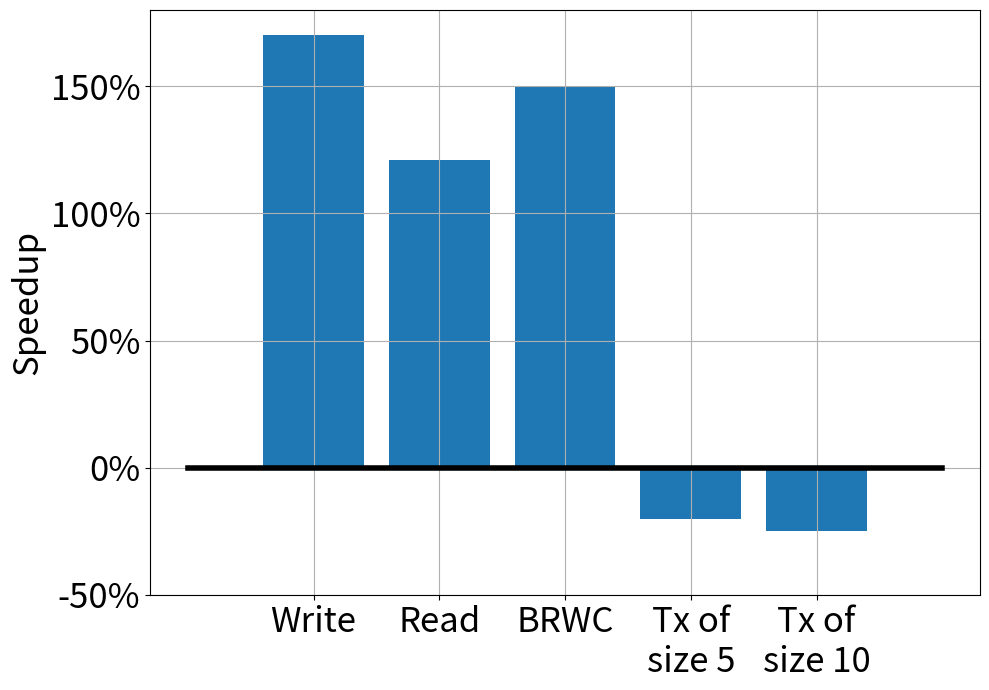
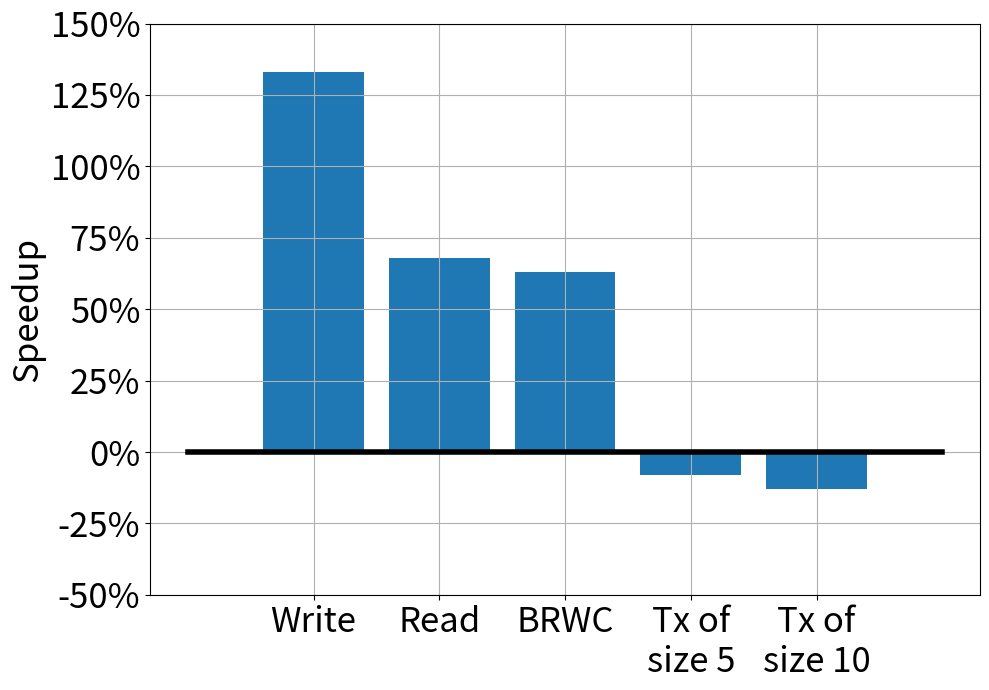
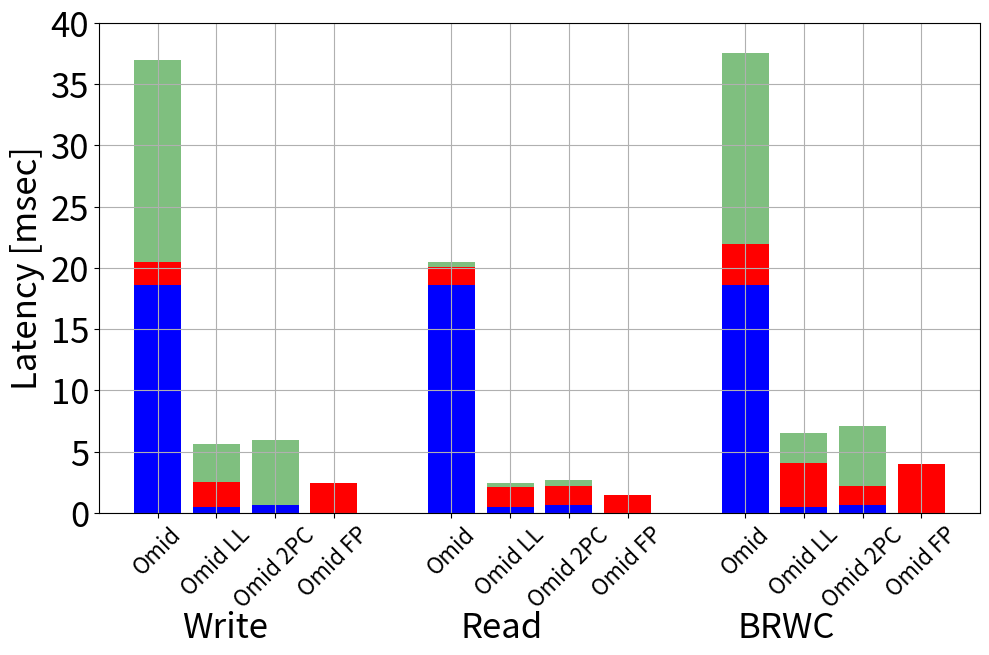
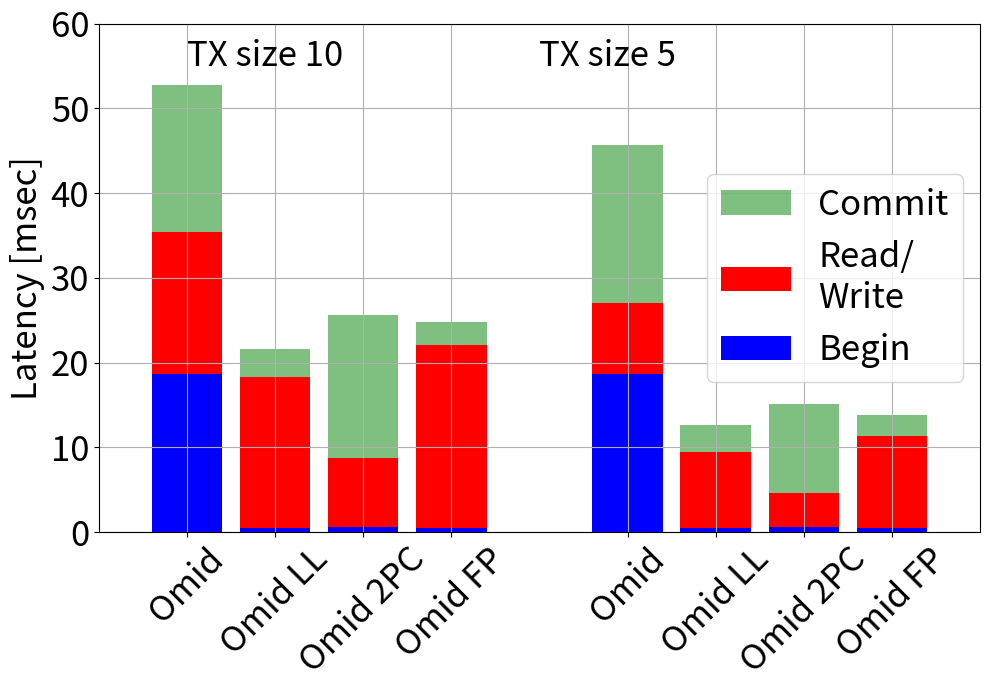
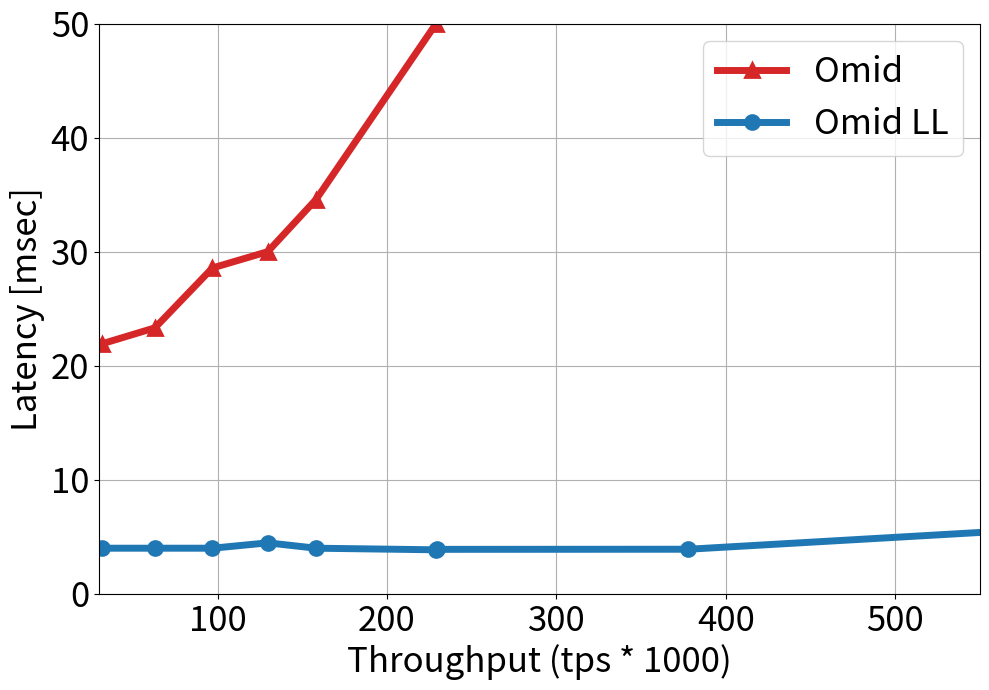
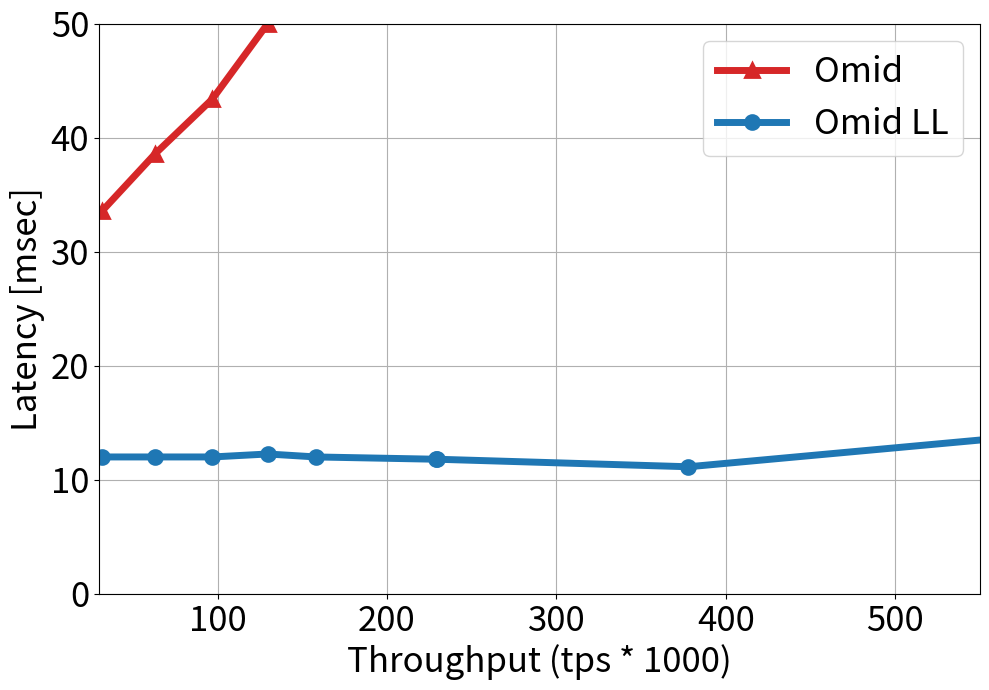
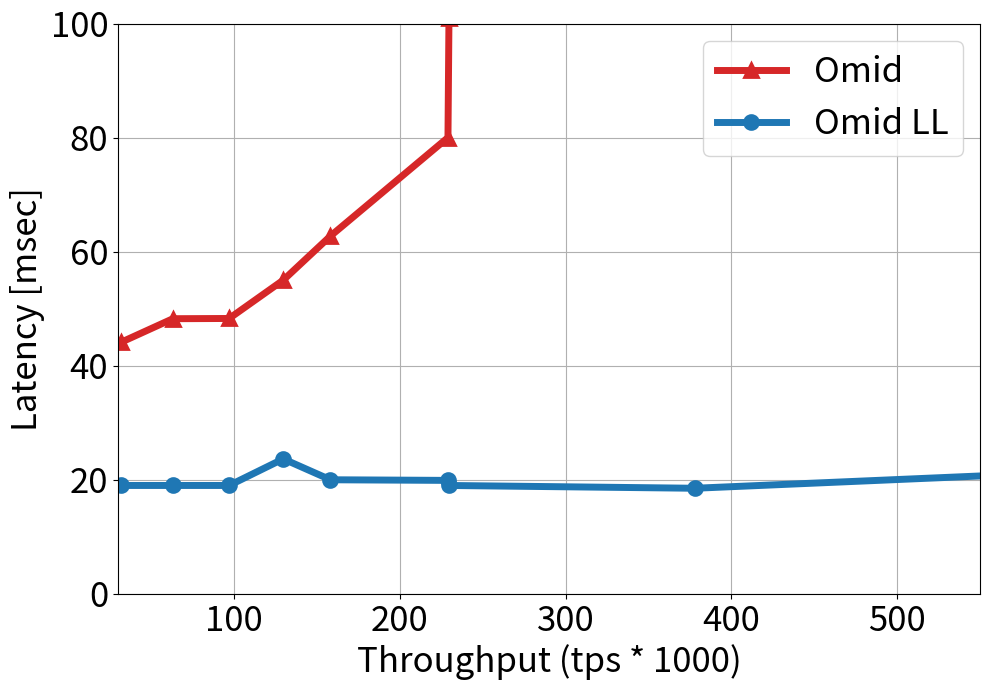
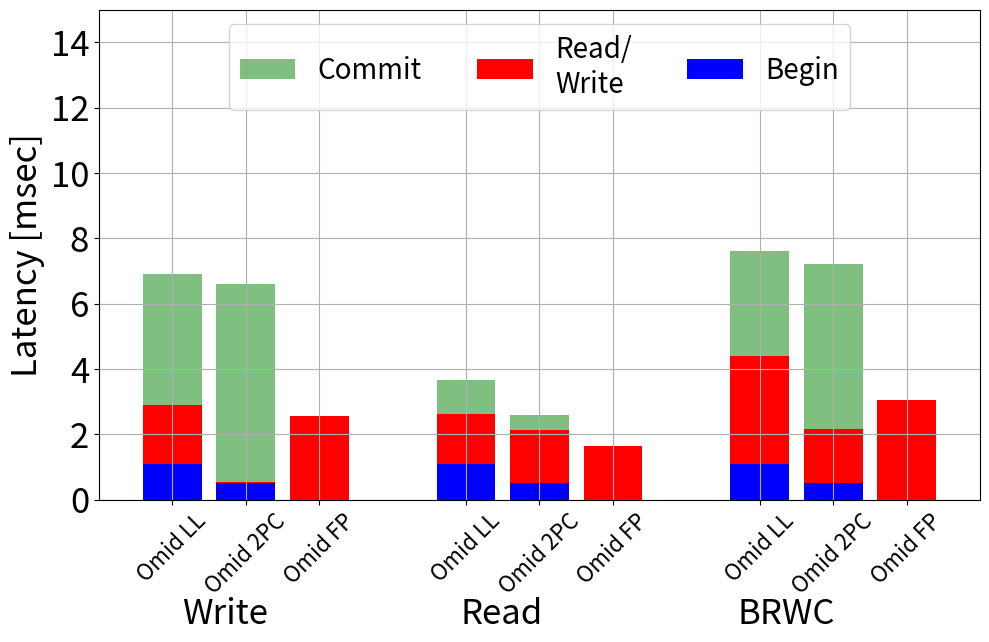

Reproduce these figures in Python, in order.
import numpy as np
import matplotlib.pyplot as plt
import sys
from matplotlib.ticker import FuncFormatter
import datetime


marksize=10
my_linewidth = 5
originalOmidLabel = 'Omid'
lorraGenericLabel = 'Omid LL'
lorraFPLabel = 'Omid FP'
lorra2PhLabel = 'Omid 2PC'


myfonsize = 25


# These are the "Tableau 20" colors as RGB.
tableau20 = [(31, 119, 180), (174, 199, 232), (255, 127, 14), (255, 187, 120),
             (44, 160, 44), (152, 223, 138), (214, 39, 40), (255, 152, 150),
             (148, 103, 189), (197, 176, 213), (140, 86, 75), (196, 156, 148),
             (227, 119, 194), (247, 182, 210), (127, 127, 127), (199, 199, 199),
             (188, 189, 34), (219, 219, 141), (23, 190, 207), (158, 218, 229)]
for i in range(len(tableau20)):
    r, g, b = tableau20[i]
    tableau20[i] = (r / 255., g / 255., b / 255.)


throughputs = [31.62	,63.08	,97.04	,129.67,	158.14	,229.04	,229.65,	377.96	,561.57]
txsize = ['0','1','5','10']
def draw_throughput_latency(originalOmid,lorraGeneric,lorraFP,lorra2phase,pltnum,ylim=50):

    plt.figure(figsize=(10, 7))
    ax = plt.subplot(1, 1, 1)

    plt.plot(throughputs, originalOmid, linestyle='-', label=originalOmidLabel, marker='^', color=tableau20[6],
             linewidth=my_linewidth, markersize=marksize, markeredgewidth=2)

    plt.plot(throughputs, lorraGeneric, marker='o', linestyle='-', color=tableau20[0], label=lorraGenericLabel,
             linewidth=my_linewidth, markersize=marksize, markeredgewidth=2)

    # plt.plot(throughputs, lorra2phase, label=lorra2PhLabel, marker='x', linestyle='-', color=tableau20[4],
    #          linewidth=my_linewidth-1, markersize=marksize, markeredgewidth=1)

    # plt.plot(throughputs, lorraFP, label=lorraFPLabel, marker='s', linestyle='-', color=tableau20[2], linewidth=my_linewidth,
    #          markersize=marksize, markeredgewidth=2)




    plt.ylabel("Latency [msec]",fontsize=myfonsize)
    plt.xlim((30,550))
    plt.ylim(0,ylim)
    plt.grid(True)
    #plt.legend(loc=0)

    ax.get_xaxis().tick_bottom()
    ax.get_yaxis().tick_left()
    plt.xlabel("Throughput (tps * 1000)", fontsize=myfonsize)
    plt.yticks(fontsize=myfonsize)
    plt.xticks(fontsize=myfonsize)
    #plt.title("Transaction Size "+ txsize[pltnum],fontsize=myfonsize)
    plt.tight_layout()

    plt.legend(loc=1,fontsize=myfonsize)
    plt.savefig("throughputLatency"+txsize[pltnum]+".pdf", bbox_inches='tight')
    #plt.show()

breakdowns_names = ['Put','Get','tx5','tx10','rwm']
operation_names = ['Write','Read','Read/\nWrite','Read/\nWrite','Read/\nWrite']
def breakdown(originalOmid,lorraGeneric,lorraFP,pltnum):

    begin_times = [originalOmid[0],lorraGeneric[0],lorraFP[0]]
    hbase_times = [originalOmid[1], lorraGeneric[1], lorraFP[1]]
    commit_times = [originalOmid[2], lorraGeneric[2], lorraFP[2]]

    plt.figure(figsize=(10, 7))
    ax = plt.subplot(1, 1, 1)

    # lorraGenericLabel = 'Omid LL'
    # lorraFPLabel = 'Fragola'

    p3 = ax.bar(range(len(commit_times)), commit_times, bottom=np.array(begin_times)+np.array(hbase_times),
                label='Commit', alpha=0.5, color='g',align='center')
    p2 = ax.bar(range(len(hbase_times)), hbase_times, bottom=begin_times, label=operation_names[pltnum], alpha=1, color='r',
                align='center', )
    p1 = ax.bar(range(len(begin_times)), begin_times, label='Begin', alpha=1, color='b', align='center')
    plt.xticks(np.arange(3) ,[originalOmidLabel,lorraGenericLabel,lorraFPLabel],fontsize=myfonsize)

    if pltnum == 0 or pltnum == 1 or pltnum == 4:
        plt.ylim(0, 35)
    else:
        plt.ylim(0, 50)
    plt.grid(True)
    plt.yticks(fontsize=myfonsize)

    plt.ylabel("Latency [msec]", fontsize=myfonsize)

    plt.legend(loc=0, fontsize=myfonsize)

    plt.tight_layout()
    plt.savefig("latency_" + breakdowns_names[pltnum] + ".pdf",
                bbox_inches='tight')
    #plt.show()

def breakdownHighTX(originalOmid,lorraGeneric,lorraFP,pltnum):

    begin_times = [originalOmid[0],lorraGeneric[0],lorraFP[0]]
    hbase_times = [originalOmid[1], lorraGeneric[1], lorraFP[1]]
    commit_times = [originalOmid[2], lorraGeneric[2], lorraFP[2]]

    plt.figure(figsize=(10, 7))
    ax = plt.subplot(1, 1, 1)

    # lorraGenericLabel = 'Omid LL'
    # lorraFPLabel = 'Fragola'

    p3 = ax.bar(range(len(commit_times)), commit_times, bottom=np.array(begin_times)+np.array(hbase_times),
                label='Commit', alpha=0.5, color='g',align='center')
    p2 = ax.bar(range(len(hbase_times)), hbase_times, bottom=begin_times, label=operation_names[pltnum], alpha=1, color='r',
                align='center', )
    p1 = ax.bar(range(len(begin_times)), begin_times, label='Begin', alpha=1, color='b', align='center')
    plt.xticks(np.arange(3) ,[originalOmidLabel,lorraGenericLabel,lorraFPLabel],fontsize=myfonsize)

    if pltnum == 0 or pltnum == 1 or pltnum == 4:
        plt.ylim(0, 35)
    else:
        plt.ylim(0, 50)
    plt.grid(True)
    plt.yticks(fontsize=myfonsize)

    plt.ylabel("Latency [msec]", fontsize=myfonsize)

    plt.legend(loc=0, fontsize=myfonsize)

    plt.tight_layout()
    plt.savefig("latency_" + breakdowns_names[pltnum] + ".pdf",
                bbox_inches='tight')
    #plt.show()



def singlebreakdown(GEToriginalOmid,GETlorraGeneric,GETlorraFP,two_phase5,PUToriginalOmid,PUTlorraGeneric,PUTlorraFP,two_phase10,ylimit,txt):

    begin_times = [GEToriginalOmid[0], GETlorraGeneric[0],two_phase5[0], GETlorraFP[0]]
    hbase_times = [GEToriginalOmid[1], GETlorraGeneric[1],two_phase5[1], GETlorraFP[1]]
    commit_times = [GEToriginalOmid[2], GETlorraGeneric[2],two_phase5[2], GETlorraFP[2]]

    plt.figure(figsize=(10, 7))
    ax = plt.subplot(1, 1, 1)

    # lorraGenericLabel = 'Omid LL'
    # lorraFPLabel = 'Fragola'
    # lorra2PhLabel = 'Omid 2PC'

    p3 = ax.bar([5,6,7,8],commit_times, bottom=np.array(begin_times) + np.array(hbase_times),
                label='Commit', alpha=0.5, color='g', align='center')
    p2 = ax.bar([5,6,7,8], hbase_times, bottom=begin_times, label=operation_names[2], alpha=1,
                color='r', align='center', )
    p1 = ax.bar([5,6,7,8], begin_times, label='Begin', alpha=1, color='b', align='center')

    begin_times = [PUToriginalOmid[0], PUTlorraGeneric[0],two_phase10[0], PUTlorraFP[0]]
    hbase_times = [PUToriginalOmid[1], PUTlorraGeneric[1],two_phase10[1], PUTlorraFP[1]]
    commit_times = [PUToriginalOmid[2], PUTlorraGeneric[2],two_phase10[2], PUTlorraFP[2]]

    p3 = ax.bar([0, 1, 2,3], commit_times, bottom=np.array(begin_times) + np.array(hbase_times), alpha=0.5, color='g', align='center')
    p2 = ax.bar([0, 1, 2,3], hbase_times, bottom=begin_times,  alpha=1, color='r', align='center', )
    p1 = ax.bar([0, 1, 2,3], begin_times,  alpha=1, color='b', align='center')

    ax.text(4, ylimit-5, txt[0], fontsize=myfonsize)
    ax.text(0, ylimit-5, txt[1], fontsize=myfonsize)

    plt.xticks([0,1,2,3,5,6,7,8], [originalOmidLabel, lorraGenericLabel,lorra2PhLabel, lorraFPLabel,originalOmidLabel, lorraGenericLabel,lorra2PhLabel, lorraFPLabel], fontsize=myfonsize)

    for tick in ax.get_xticklabels():
        tick.set_rotation(45)

    plt.grid(True)
    plt.yticks(fontsize=myfonsize)

    plt.ylabel("Latency [msec]", fontsize=myfonsize)

    plt.xlim(-1,9)
    plt.ylim(0,ylimit)
    lgd = plt.legend(loc=7, fontsize=myfonsize)


    plt.tight_layout()
    plt.savefig("latency_" +txt[2] + ".pdf",
                bbox_inches='tight',bbox_extra_artists=(lgd,))
    #plt.show()



def new_breakdown(GEToriginalOmid,GETlorraGeneric,GETlorraFP,PUToriginalOmid,PUTlorraGeneric,PUTlorraFP,RMWoriginalOmid,RMWlorraGeneric,RMWlorraFP,GET2phase,PUT2phase,RMW2phase,s,txt):

    commit_hatch = ""
    hbase_hatch = ""
    begin_hatch = ""

    omid_color='g'
    generic_colot='r'
    fp_color='b'

    begin_times = [GEToriginalOmid[0], GETlorraGeneric[0],GET2phase[0], GETlorraFP[0]]
    hbase_times = [GEToriginalOmid[1], GETlorraGeneric[1],GET2phase[1], GETlorraFP[1]]
    commit_times = [GEToriginalOmid[2], GETlorraGeneric[2],GET2phase[2], GETlorraFP[2]]

    plt.figure(figsize=(10, 7))
    ax = plt.subplot(1, 1, 1)

    # lorraGenericLabel = 'Vanilla\nFragola'
    # lorraFPLabel = 'FP\nFragola'

    # lorraGenericLabel = 'Omid LL'
    # lorraFPLabel = 'Fragola'
    # lorra2PhLabel = 'Omid 2PC'

    p3 = ax.bar([5,6,7,8],commit_times, bottom=np.array(begin_times) + np.array(hbase_times),
                label='Commit', alpha=0.5, color='g', align='center',hatch=commit_hatch)

    p2 = ax.bar([5,6,7,8], hbase_times, bottom=begin_times, label=operation_names[2], alpha=1,
                color='r', align='center', hatch=hbase_hatch)
    p1 = ax.bar([5,6,7,8], begin_times, label='Begin', alpha=1, color='b', align='center',hatch=begin_hatch)

    begin_times = [PUToriginalOmid[0], PUTlorraGeneric[0],PUT2phase[0], PUTlorraFP[0]]
    hbase_times = [PUToriginalOmid[1], PUTlorraGeneric[1],PUT2phase[1], PUTlorraFP[1]]
    commit_times = [PUToriginalOmid[2], PUTlorraGeneric[2],PUT2phase[2], PUTlorraFP[2]]

    p3 = ax.bar([0, 1, 2,3], commit_times, bottom=np.array(begin_times) + np.array(hbase_times),
                alpha=0.5, color='g', align='center',hatch=commit_hatch)
    p2 = ax.bar([0, 1, 2,3], hbase_times, bottom=begin_times,  alpha=1, color='r', align='center',hatch=hbase_hatch )
    p1 = ax.bar([0, 1, 2,3], begin_times,  alpha=1, color='b', align='center',hatch=begin_hatch)

    begin_times = [RMWoriginalOmid[0], RMWlorraGeneric[0],RMW2phase[0], RMWlorraFP[0]]
    hbase_times = [RMWoriginalOmid[1], RMWlorraGeneric[1],RMW2phase[1], RMWlorraFP[1]]
    commit_times = [RMWoriginalOmid[2], RMWlorraGeneric[2],RMW2phase[2], RMWlorraFP[2]]

    p3 = ax.bar([10,11,12,13], commit_times, bottom=np.array(begin_times) + np.array(hbase_times), alpha=0.5, color='g', align='center',hatch=commit_hatch)
    p2 = ax.bar([10,11,12,13], hbase_times, bottom=begin_times,  alpha=1, color='r', align='center',hatch=hbase_hatch )
    p1 = ax.bar([10,11,12,13], begin_times,  alpha=1, color='b', align='center',hatch=begin_hatch)



    # ax.text(4, ylimit-5, txt[0], fontsize=myfonsize)
    # ax.text(0, ylimit-5, txt[1], fontsize=myfonsize)

    plt.xticks([0,1,2,3,5,6,7,8,10,11,12,13], [originalOmidLabel, lorraGenericLabel,lorra2PhLabel, lorraFPLabel,originalOmidLabel, lorraGenericLabel,lorra2PhLabel, lorraFPLabel,originalOmidLabel, lorraGenericLabel,lorra2PhLabel, lorraFPLabel], fontsize=myfonsize-9)


    for tick in ax.get_xticklabels():
        tick.set_rotation(45)

    plt.annotate('Write', (0, 0), (60, -70), xycoords='axes fraction', textcoords='offset points', va='top',
                 fontsize=myfonsize)

    plt.annotate('Read', (0, 0), (260, -70), xycoords='axes fraction', textcoords='offset points', va='top',
                 fontsize=myfonsize)

    plt.annotate('BRWC', (0, 0), (460, -70), xycoords='axes fraction', textcoords='offset points', va='top',
                 fontsize=myfonsize)



    plt.grid(True)
    plt.yticks(fontsize=myfonsize)

    plt.ylabel("Latency [msec]", fontsize=myfonsize)

    plt.xlim(-1,14)
    plt.ylim(0,40)
#    lgd = plt.legend(loc=1, fontsize=myfonsize)


    plt.tight_layout()
    plt.subplots_adjust(bottom=0.2,top=0.9)

    plt.savefig("latency_all" +txt[2] + ".pdf",
                bbox_inches='')
    #plt.show()





def singlebreakdownHigh(GETlorraGeneric,GETlorraFP,GET2phase,PUTlorraGeneric,PUTlorraFP,PUT2phase,RMWlorraGeneric,RMWlorraFP,RMW2phase,ylimit,txt):

    begin_times = [GETlorraGeneric[0],GET2phase[0], GETlorraFP[0]]
    hbase_times = [GETlorraGeneric[1],GET2phase[1], GETlorraFP[1]]
    commit_times = [GETlorraGeneric[2],GET2phase[2], GETlorraFP[2]]

    plt.figure(figsize=(10, 7))
    ax = plt.subplot(1, 1, 1)


    # lorraGenericLabel = 'Vanilla\nFragola'
    # lorraFPLabel = 'FP\nFragola'

    # lorraGenericLabel = 'Omid LL'
    # lorraFPLabel = 'Fragola'
    # lorra2PhLabel = 'Omid 2PC'

    p3 = ax.bar([4,5,6],commit_times, bottom=np.array(begin_times) + np.array(hbase_times),
                label='Commit', alpha=0.5, color='g', align='center')
    p2 = ax.bar([4,5,6], hbase_times, bottom=begin_times, label=operation_names[2], alpha=1,
                color='r', align='center', )
    p1 = ax.bar([4,5,6], begin_times, label='Begin', alpha=1, color='b', align='center')

    begin_times = [PUTlorraGeneric[0],PUT2phase[0], PUTlorraFP[0]]
    hbase_times = [PUTlorraGeneric[1],PUT2phase[1], PUTlorraFP[1]]
    commit_times = [PUTlorraGeneric[2],PUT2phase[2], PUTlorraFP[2]]

    p3 = ax.bar([0, 1,2], commit_times, bottom=np.array(begin_times) + np.array(hbase_times), alpha=0.5, color='g', align='center')
    p2 = ax.bar([0, 1,2], hbase_times, bottom=begin_times,  alpha=1, color='r', align='center', )
    p1 = ax.bar([0, 1,2], begin_times,  alpha=1, color='b', align='center')

    begin_times = [RMWlorraGenericHigh[0],RMW2phase[0], RMWlorraFPHigh[0]]
    hbase_times = [RMWlorraGenericHigh[1],RMW2phase[1], RMWlorraFPHigh[1]]
    commit_times = [RMWlorraGenericHigh[2],RMW2phase[2], RMWlorraFPHigh[2]]

    p3 = ax.bar([8,9,10], commit_times, bottom=np.array(begin_times) + np.array(hbase_times), alpha=0.5, color='g',
                align='center')
    p2 = ax.bar([8,9,10], hbase_times, bottom=begin_times, alpha=1, color='r', align='center', )
    p1 = ax.bar([8,9,10], begin_times, alpha=1, color='b', align='center')

    plt.xticks([0,1,2,4,5,6,8,9,10], [lorraGenericLabel,  lorra2PhLabel,lorraFPLabel,lorraGenericLabel, lorra2PhLabel,lorraFPLabel,lorraGenericLabel, lorra2PhLabel,lorraFPLabel], fontsize=myfonsize-9)

    for tick in ax.get_xticklabels():
        tick.set_rotation(45)

    plt.grid(True)
    plt.yticks(fontsize=myfonsize)

    plt.ylabel("Latency [msec]", fontsize=myfonsize)

    plt.xlim(-1,11)
    plt.ylim(0,ylimit)
    lgd = plt.legend( prop={'size':20},ncol=3,loc=9, fontsize=myfonsize)

    plt.annotate('Write', (0, 0), (60, -70), xycoords='axes fraction', textcoords='offset points', va='top',
                 fontsize=myfonsize)

    plt.annotate('Read', (0, 0), (260, -70), xycoords='axes fraction', textcoords='offset points', va='top',
                 fontsize=myfonsize)

    plt.annotate('BRWC', (0, 0), (460, -70), xycoords='axes fraction', textcoords='offset points', va='top',
                 fontsize=myfonsize)


    plt.tight_layout()
    plt.subplots_adjust(bottom=0.2, top=0.9)

    plt.savefig("latencyHighThrough_" +txt[3] + ".pdf")





def high_summery():
    plt.figure(figsize=(10, 7))
    ax = plt.subplot(1, 1, 1)
    speedup = [170,	121,	150,	-20,-25,]

    ax.plot([-1,0,1,2,3,4,5],[0,0,0,0,0,0,0],linestyle='-', color='black',linewidth = 4)
    xloc = [0,1,2,3,4]
    p1 = ax.bar(xloc, speedup, alpha=1, color=tableau20[0], align='center')
    plt.xticks(xloc ,['Write','Read','BRWC','Tx of\nsize 5','Tx of\nsize 10'],fontsize=myfonsize)
    plt.ylim(-50, 180)
    plt.grid(True)
    plt.yticks(fontsize=myfonsize)

    plt.ylabel("Speedup", fontsize=myfonsize)
    formatter = FuncFormatter(lambda y, pos: "%d%%" % (y))
    ax.yaxis.set_major_formatter(formatter)

    plt.tight_layout()
    plt.savefig("high_speedup.pdf",
                bbox_inches='tight')

    #plt.show()


def low_summery():
    plt.figure(figsize=(10, 7))
    ax = plt.subplot(1, 1, 1)
    speedup = [133,	68,	63,	-8,-13,]

    ax.plot([-1,0,1,2,3,4,5],[0,0,0,0,0,0,0],linestyle='-', color='black',linewidth = 4)
    xloc = [0,1,2,3,4]
    p1 = ax.bar(xloc, speedup, alpha=1, color=tableau20[0], align='center')
    plt.xticks(xloc ,['Write','Read','BRWC','Tx of\nsize 5','Tx of\nsize 10'],fontsize=myfonsize)
    plt.ylim(-50, 150)
    plt.grid(True)
    plt.yticks(fontsize=myfonsize)

    plt.ylabel("Speedup", fontsize=myfonsize)
    formatter = FuncFormatter(lambda y, pos: "%d%%" % (y))
    ax.yaxis.set_major_formatter(formatter)

    plt.tight_layout()
    plt.savefig("low_speedup.pdf",
                bbox_inches='tight')







high_summery()
low_summery()

PUToriginalOmid = [18.60,1.89,16.50]
PUTlorraGeneric = [0.48,2.00,3.17]
PUTlorraFP = [0.00,2.43,0.00]
PUT2phase = [0.60,0.03,5.29]

GEToriginalOmid = [18.60,1.47,0.39]
GETlorraGeneric = [0.48,1.59,0.39]
GETlorraFP = [0.00,1.46,0.00]
GET2phase = [0.60,1.60,0.46]

RMWoriginalOmid = [18.60,3.36,15.61]
RMWlorraGeneric = [0.48,3.57,2.43]
RMWlorraFP = [0.00,3.97,0.00]
RMW2phase = [0.60,1.62,4.85]


new_breakdown(GEToriginalOmid,GETlorraGeneric,GETlorraFP,PUToriginalOmid,PUTlorraGeneric,PUTlorraFP,RMWoriginalOmid,RMWlorraGeneric,RMWlorraFP,GET2phase,PUT2phase,RMW2phase,40,['Single read','Single write','PUTGET'])



#breakdown(RMWoriginalOmid,RMWlorraGeneric,RMWlorraFP,4)


#singlebreakdown(GEToriginalOmid,GETlorraGeneric,GETlorraFP,PUToriginalOmid,PUTlorraGeneric,PUTlorraFP,40,['Single read','Single write','PUTGET'])

TX5originalOmid = [18.60,8.40,18.64]
TX5lorraGeneric = [0.48,8.92,3.24]
TX5lorraFP = [0.48,10.81,2.51]
TX52phase = [0.60,4.05,10.43]

TX10originalOmid = [18.60,16.80,17.33]
TX10lorraGeneric = [0.48,17.85,3.32]
TX10lorraFP = [0.48,21.62,2.65]
TX102phase = [0.60,8.09,16.87]


singlebreakdown(TX5originalOmid,TX5lorraGeneric,TX5lorraFP,TX52phase,TX10originalOmid,TX10lorraGeneric,TX10lorraFP,TX102phase,60,['TX size 5','TX size 10','5_10'])





TX1originalOmid = [21.91	,23.32,	28.57,	30.00,	34.57	,50.00	,70.05,None,None]
TX1lorraGeneric = [4.00	,4.00	,4.00	,4.47	,4.00,	3.86,	3.90	,3.91	,5.48]
TX1lorraFP = [ 2.00,	2.00,	2.00,	2.26,	2.06,	2.06	,2.21	,2.21	,2.50]
TX12phase = [4.00	,4.00,	4.00	,4.29,	4.00,	3.96	,4.0,	4.77	,4.70]
draw_throughput_latency(TX1originalOmid,TX1lorraGeneric,TX1lorraFP,TX12phase,1)



TX5originalOmid = [33.52,	38.56	,43.39	,50.00,	52.93,	100.00,	111.64,None,None]
TX5lorraGeneric = [12.00,	12.00	,12.00	,12.26,	12.00,	11.80,	11.80	,11.14,	13.64]
TX5lorraFP = [13.00	,13.00	,13.00,	13.66,	13.79,	13.79	,14.00,	14.23,	16.52]
TX52phase = [15.00,	15.00	,15.00,	15.41	,15.00	,13.46	,14.00	,13.69,14.77]
draw_throughput_latency(TX5originalOmid,TX5lorraGeneric,TX5lorraFP,TX52phase,2)


TX10originalOmid =[44.08	,48.24,	48.28,	55.00,	62.73	,80.00	,101.00,None,None]
TX10lorraGeneric = [19.00	,19.00	,19.00	,23.66,	20.00	,19.89	,19.00,	18.51	,20.81]
TX10lorraFP =[24.00	,24.00,	24.00,	24.36,	24.00	,23.24,	25.00	,25.44,	27.99]
TX102phase = [25.00	,25.00,	25.00,	25.51	,25.00,	24.30	,25.50,	25.50,	27.94]
draw_throughput_latency(TX10originalOmid,TX10lorraGeneric,TX10lorraFP,TX102phase,3,100)


#High Throughput


PUTlorraGenericHigh = [1.11,1.78,4.02]
PUTlorraFPHigh = [0.00,2.56,0.00]
PUT2phaseFPHigh = [0.52,0.01,6.08]


GETlorraGenericHigh = [1.11,1.51,1.04]
GETlorraFPHigh = [0.00,1.65,0.00]
GET2phaseFPHigh = [0.52,1.63,0.46]

RMWlorraGenericHigh = [1.11,3.29,3.21]
RMWlorraFPHigh = [0.00,3.04,0.00]
RMW2phaseFPHigh = [0.52,1.65,5.04]

singlebreakdownHigh(GETlorraGenericHigh,GETlorraFPHigh,GET2phaseFPHigh, PUTlorraGenericHigh,PUTlorraFPHigh,PUT2phaseFPHigh,RMWlorraGenericHigh,RMWlorraFPHigh,RMW2phaseFPHigh,15,['Single read','Single write','BRWC','PUTGETRMW'])


plt.show()
sys.exit()

